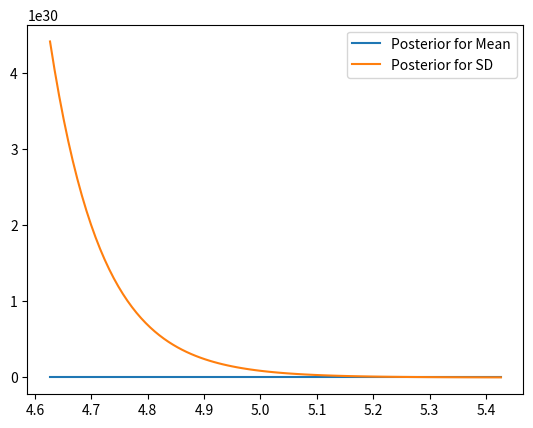

Reproduce this figure in Python.
import numpy as np
import matplotlib.pyplot as plt
import scipy


np.random.seed(123)
true_mean = 5
data = np.random.normal(loc=true_mean, scale=1, size=100)

prior_mean_mu = 0
prior_mean_sd = 10
prior_sd_scale = 1

def likelihood(data, mean, sd):
    return np.prod(np.exp(-0.5 * ((data - mean) / sd) ** 2) / (np.sqrt(2 * np.pi) * sd))

def posterior(data, prior_mean_mu, prior_mean_sd, prior_sd_scale):
    posterior_mean_sd = 1 / np.sqrt(1 / prior_mean_sd ** 2 + len(data) / prior_sd_scale ** 2)
    posterior_mean_mu = posterior_mean_sd ** 2 * (prior_mean_mu / prior_mean_sd ** 2 + np.sum(data) / prior_sd_scale ** 2)
    posterior_sd_df = len(data) - 1
    posterior_sd_scale = np.sqrt(np.sum((data - posterior_mean_mu) ** 2) / posterior_sd_df)
    return posterior_mean_mu, posterior_mean_sd, posterior_sd_scale, posterior_sd_df

posterior_mean_mu, posterior_mean_sd, posterior_sd_scale, posterior_sd_df = posterior(data, prior_mean_mu, prior_mean_sd, prior_sd_scale)

x = np.linspace(posterior_mean_mu - 4 * posterior_mean_sd, posterior_mean_mu + 4 * posterior_mean_sd, 100)
posterior_mean = np.exp(-0.5 * (x - posterior_mean_mu) ** 2 / posterior_mean_sd ** 2) / (np.sqrt(2 * np.pi) * posterior_mean_sd)
posterior_sd = posterior_sd_scale ** posterior_sd_df / (
    np.power(x, posterior_sd_df / 2) * np.exp(posterior_sd_df / 2 * np.log(posterior_sd_scale) + np.log(np.sqrt(2 * np.pi) * x) - np.log(scipy.special.gamma(posterior_sd_df / 2))))

plt.plot(x, posterior_mean, label='Posterior for Mean')
plt.plot(x, posterior_sd, label='Posterior for SD')
plt.legend()
plt.show()

# import pymc3 as pm
# with pm.Model() as model:
#     mean = pm.Normal('mean', mu=0, sd=10)
#     sd = pm.HalfNormal('sd', sd=1)
#     obs = pm.Normal('obs', mu=mean, sd=sd, observed=data)
#     trace = pm.sample(1000, tune=1000)
# pm.plot_posterior(trace, var_names=['mean', 'sd'], credible_interval=0.95)
# plt.show()